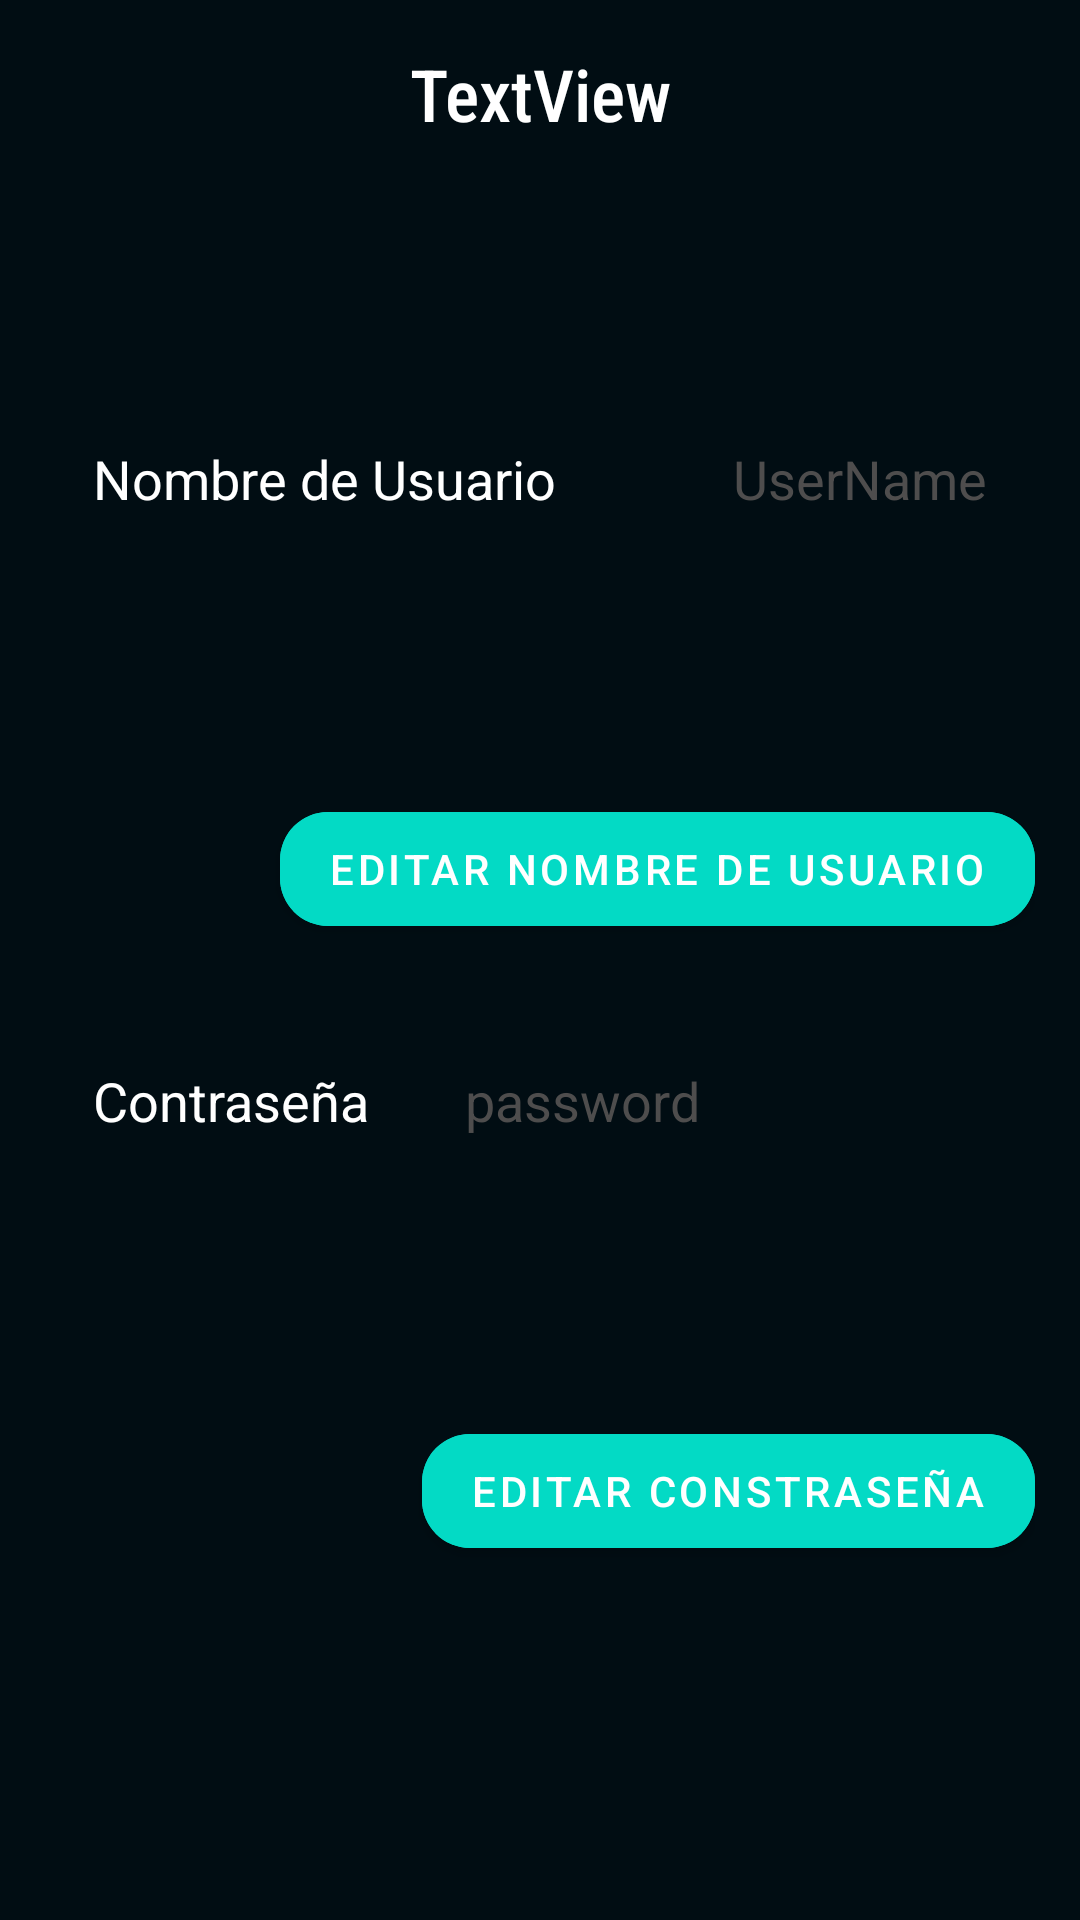

This screen was rendered from an Android layout file. Write that file and the resources it references.
<!-- AndroidManifest.xml: application theme AppTheme -->
<!-- res/layout/fragment_gestionar_cuenta.xml -->
<?xml version="1.0" encoding="utf-8"?>
<androidx.constraintlayout.widget.ConstraintLayout xmlns:android="http://schemas.android.com/apk/res/android"
    xmlns:app="http://schemas.android.com/apk/res-auto"
    xmlns:tools="http://schemas.android.com/tools"
    android:layout_width="match_parent"
    android:layout_height="match_parent"
    android:padding="15dp"
    android:background="@color/BackGround"
    tools:context=".UI.GestionarCuenta">


    <com.google.android.material.button.MaterialButton
        android:id="@+id/buttonEditarApplyPassword"
        android:layout_width="wrap_content"
        android:layout_height="50dp"
        android:layout_marginTop="16dp"
        android:backgroundTint="@color/colorAccent"
        android:text="Aplicar"
        android:textColor="#FFFFFF"
        android:visibility="invisible"
        app:cornerRadius="16dp"
        app:layout_constraintEnd_toStartOf="@+id/buttonEditarPassword"
        app:layout_constraintHorizontal_bias="0.0"
        app:layout_constraintStart_toStartOf="parent"
        app:layout_constraintTop_toBottomOf="@+id/EditTextEditPasword" />

    <com.google.android.material.button.MaterialButton
        android:id="@+id/buttonEditarPassword"
        android:layout_width="wrap_content"
        android:layout_height="50dp"
        android:layout_marginTop="16dp"
        android:backgroundTint="@color/colorAccent"
        android:cursorVisible="false"
        android:text="Editar Constraseña"
        android:textColor="#FFFFFF"
        android:visibility="visible"
        app:cornerRadius="16dp"
        app:layout_constraintEnd_toEndOf="parent"
        app:layout_constraintTop_toBottomOf="@+id/EditTextEditPasword" />

    <com.google.android.material.button.MaterialButton
        android:id="@+id/buttonEditarUser"
        android:layout_width="wrap_content"
        android:layout_height="50dp"
        android:layout_marginTop="16dp"
        android:backgroundTint="@color/colorAccent"
        android:cursorVisible="false"
        android:text="Editar Nombre de usuario"
        android:textColor="#FFFFFF"
        android:visibility="visible"
        app:cornerRadius="16dp"
        app:layout_constraintEnd_toEndOf="parent"
        app:layout_constraintTop_toBottomOf="@+id/EditTextUserEditUser" />

    <TextView
        android:id="@+id/textView"
        android:layout_width="wrap_content"
        android:layout_height="wrap_content"
        android:fontFamily="sans-serif-condensed-medium"
        android:text="TextView"
        android:textColor="@color/white"
        android:textSize="24sp"
        app:layout_constraintEnd_toEndOf="parent"
        app:layout_constraintStart_toStartOf="parent"
        app:layout_constraintTop_toTopOf="parent"
        tools:text="@string/GestionarCuenta" />

    <TextView
        android:id="@+id/textView3"
        android:layout_width="wrap_content"
        android:layout_height="wrap_content"
        android:layout_marginStart="16dp"
        android:layout_marginTop="100dp"
        android:text="@string/Name_Userr"
        android:textColor="@color/white"
        android:textSize="18sp"
        app:layout_constraintStart_toStartOf="parent"
        app:layout_constraintTop_toBottomOf="@+id/textView" />

    <TextView
        android:id="@+id/textViewEditUsername"
        android:layout_width="wrap_content"
        android:layout_height="wrap_content"
        android:layout_marginStart="32dp"
        android:layout_marginEnd="16dp"
        android:text="UserName"
        android:textColor="@color/grey"
        android:textSize="18sp"
        app:layout_constraintEnd_toEndOf="parent"
        app:layout_constraintHorizontal_bias="1.0"
        app:layout_constraintStart_toEndOf="@+id/textView3"
        app:layout_constraintTop_toTopOf="@+id/textView3" />

    <com.google.android.material.textfield.TextInputLayout
        android:id="@+id/EditTextUserEditUser"
        style="@style/Widget.MaterialComponents.TextInputLayout.OutlinedBox"
        android:layout_width="0dp"
        android:layout_height="wrap_content"
        android:layout_marginTop="16dp"
        android:hint="@string/newUser"
        android:textColorHint="@color/white"
        android:visibility="invisible"
        app:boxStrokeColor="@color/colorAccent"
        app:counterTextColor="@color/white"
        app:helperTextTextColor="@color/white"
        app:hintTextColor="@color/colorAccent"
        app:layout_constraintEnd_toEndOf="parent"
        app:layout_constraintStart_toStartOf="parent"
        app:layout_constraintTop_toBottomOf="@+id/textViewEditUsername">

        <com.google.android.material.textfield.TextInputEditText
            android:layout_width="match_parent"
            android:layout_height="wrap_content"
            android:textColor="#FFFFFF" />

    </com.google.android.material.textfield.TextInputLayout>

    <TextView
        android:id="@+id/textView7"
        android:layout_width="wrap_content"
        android:layout_height="wrap_content"
        android:layout_marginStart="16dp"
        android:layout_marginTop="40dp"
        android:text="@string/password"
        android:textColor="@color/white"
        android:textSize="18sp"
        app:layout_constraintStart_toStartOf="parent"
        app:layout_constraintTop_toBottomOf="@+id/buttonEditarUser" />

    <TextView
        android:id="@+id/textViewEditPassword"
        android:layout_width="wrap_content"
        android:layout_height="wrap_content"
        android:layout_marginStart="32dp"
        android:text="password"
        android:textColor="@color/grey"
        android:textSize="18sp"
        app:layout_constraintStart_toEndOf="@+id/textView7"
        app:layout_constraintTop_toTopOf="@+id/textView7" />

    <com.google.android.material.textfield.TextInputLayout
        android:id="@+id/EditTextEditPasword"
        style="@style/Widget.MaterialComponents.TextInputLayout.OutlinedBox"
        android:layout_width="0dp"
        android:layout_height="wrap_content"
        android:layout_marginTop="16dp"
        android:hint="@string/newpassword"
        android:textColorHint="@color/white"
        android:visibility="invisible"
        app:boxStrokeColor="@color/colorAccent"
        app:counterTextColor="@color/white"
        app:helperTextTextColor="@color/white"
        app:hintTextColor="@color/colorAccent"
        app:layout_constraintEnd_toEndOf="parent"
        app:layout_constraintStart_toStartOf="parent"
        app:layout_constraintTop_toBottomOf="@+id/textView7">

        <com.google.android.material.textfield.TextInputEditText
            android:layout_width="match_parent"
            android:layout_height="wrap_content"
            android:inputType="textPassword"
            android:shadowColor="#F3F0F0"
            android:textColor="#FFFFFF"
            android:textColorHint="@color/colorAccent" />

    </com.google.android.material.textfield.TextInputLayout>


    <com.google.android.material.textfield.TextInputLayout
        android:id="@+id/EditTextEditPaswordConfirm"
        style="@style/Widget.MaterialComponents.TextInputLayout.OutlinedBox"
        android:layout_width="0dp"
        android:layout_height="wrap_content"
        android:layout_marginTop="16dp"
        android:hint="Ingrese su Contraseña"
        android:textColorHint="@color/white"
        android:visibility="invisible"
        app:boxStrokeColor="@color/colorAccent"
        app:counterTextColor="@color/white"
        app:helperTextTextColor="@color/white"
        app:hintTextColor="@color/colorAccent"
        app:layout_constraintEnd_toEndOf="parent"
        app:layout_constraintStart_toStartOf="parent"
        app:layout_constraintTop_toBottomOf="@+id/textView7">

        <com.google.android.material.textfield.TextInputEditText
            android:layout_width="match_parent"
            android:layout_height="wrap_content"
            android:inputType="textPassword"
            android:shadowColor="#F3F0F0"
            android:textColor="#FFFFFF"
            android:textColorHint="@color/colorAccent" />

    </com.google.android.material.textfield.TextInputLayout>

    <com.google.android.material.button.MaterialButton
        android:id="@+id/ButtonEditarApplyUser"
        android:layout_width="wrap_content"
        android:layout_height="50dp"
        android:layout_marginTop="16dp"
        android:layout_marginEnd="16dp"
        android:backgroundTint="@color/colorAccent"
        android:text="Aplicar"
        android:textColor="#FFFFFF"
        android:visibility="invisible"
        app:cornerRadius="16dp"
        app:layout_constraintEnd_toStartOf="@+id/buttonEditarUser"
        app:layout_constraintHorizontal_bias="0.0"
        app:layout_constraintStart_toStartOf="parent"
        app:layout_constraintTop_toBottomOf="@+id/EditTextUserEditUser" />

</androidx.constraintlayout.widget.ConstraintLayout>
<!-- resources referenced by this layout -->
<resources>
  <color name="BackGround">#010D13</color>
  <color name="colorAccent">#03DAC5</color>
  <color name="grey">#4E4D4D</color>
  <color name="white">#FFFFFF</color>
  <string name="Name_Userr">Nombre de Usuario</string>
  <string name="password">Contraseña</string>
  <style name="AppTheme" parent="Theme.MaterialComponents.Light.DarkActionBar">
          
          <item name="colorPrimary">@color/colorPrimary</item>
          <item name="colorPrimaryDark">@color/icpn_launcher_background</item>
          <item name="colorAccent">@color/colorAccent</item>
          <item name="android:windowLightStatusBar">true</item>
          <item name="android:windowActivityTransitions">true</item>
      </style>
  <color name="colorPrimary">#FFFFFF</color>
  <color name="icpn_launcher_background">#014766</color>
</resources>
